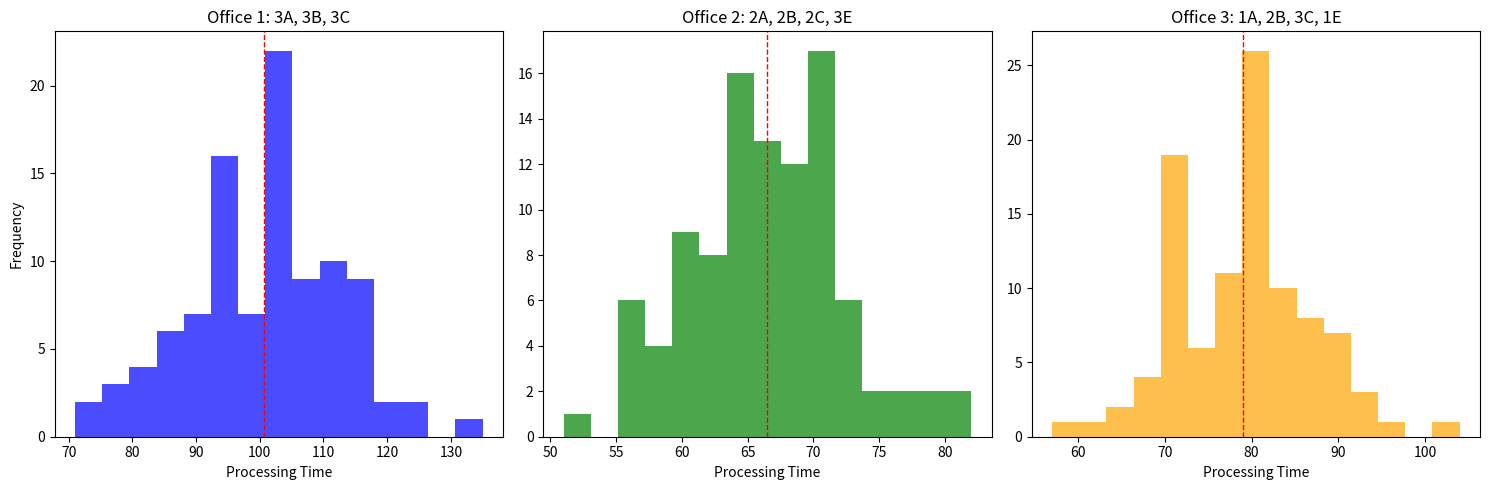

Reproduce this figure in Python.
import random
import matplotlib.pyplot as plt



# Task 1: Node class for linked list implementation of the queue
class Node:
    def __init__(self, task_type, task_size):
        self.task_type = task_type  # A, B, or C
        self.task_size = task_size  # Integer representing task complexity/duration
        self.next = None


# Linked list queue implementation
class TaskQueue:
    def __init__(self):
        self.head = None
        self.tail = None
        self.size = 0

    def enqueue(self, task_type, task_size):
        new_node = Node(task_type, task_size)
        if self.head is None:
            self.head = new_node
            self.tail = new_node
        else:
            self.tail.next = new_node
            self.tail = new_node
        self.size += 1

    def is_empty(self):
        return self.head is None

    def dequeue_specific_type(self, task_type):
        if self.is_empty():
            return None

        # Special case for expert window accepting any task type
        if task_type == "E":
            result = (self.head.task_type, self.head.task_size)
            self.head = self.head.next
            if self.head is None:
                self.tail = None
            self.size -= 1
            return result

        # Looking for specific task type
        prev = None
        current = self.head

        # If first node matches
        if current.task_type == task_type:
            result = (current.task_type, current.task_size)
            self.head = current.next
            if self.head is None:
                self.tail = None
            self.size -= 1
            return result

        # Check rest of the list
        while current and current.task_type != task_type:
            prev = current
            current = current.next

        if current:  # Found a matching task
            result = (current.task_type, current.task_size)
            prev.next = current.next
            if current == self.tail:
                self.tail = prev
            self.size -= 1
            return result

        return None  # No matching task found

    # Optimization: Maintain separate pointers for each task type
    def optimize(self):
        """
        This method illustrates a suggested optimization:
        Create separate queues for each task type for faster retrieval.
        """
        type_a_queue = TaskQueue()
        type_b_queue = TaskQueue()
        type_c_queue = TaskQueue()

        current = self.head
        while current:
            if current.task_type == "A":
                type_a_queue.enqueue("A", current.task_size)
            elif current.task_type == "B":
                type_b_queue.enqueue("B", current.task_size)
            else:  # Type C
                type_c_queue.enqueue("C", current.task_size)
            current = current.next

        return type_a_queue, type_b_queue, type_c_queue

    # For sorting tasks in queue (Part 2f)
    def sort_tasks(self, ascending=True):
        if self.size <= 1:
            return

        # Convert linked list to array for easier sorting
        tasks = []
        current = self.head
        while current:
            tasks.append((current.task_type, current.task_size))
            current = current.next

        # Sort by task size
        tasks.sort(key=lambda x: x[1], reverse=not ascending)

        # Rebuild the queue
        self.head = None
        self.tail = None
        for task_type, task_size in tasks:
            self.enqueue(task_type, task_size)

    def clone(self):
        """Create a copy of the current queue"""
        new_queue = TaskQueue()
        current = self.head
        while current:
            new_queue.enqueue(current.task_type, current.task_size)
            current = current.next
        return new_queue

    def __len__(self):
        return self.size


# Office simulation class
class OfficeSimulation:
    def __init__(self, windows_config):
        
        self.windows = []
        window_id = 1

        for window_type, count in windows_config.items():
            for _ in range(count):
                # [id, type, current_task_time_remaining]
                self.windows.append([window_id, window_type, 0])
                window_id += 1

        # Stats counters
        self.window_stats = {window[0]: 0 for window in self.windows}

    def process_queue(self, task_queue):
        time = 0
        queue = task_queue.clone()  # copy

        while not queue.is_empty() or any(window[2] > 0 for window in self.windows):
            # Decrease time for busy windows and assign new tasks to free windows
            for i, window in enumerate(self.windows):
                if window[2] <= 0:  # Window is free
                    window_type = window[1]

                    # Try to get a task
                    if window_type == "E":  # Expert window can take any task
                        if not queue.is_empty():
                            task = queue.dequeue_specific_type(
                                "E"
                            )  # Will get first task of any type
                            if task:
                                task_type, task_size = task
                                self.windows[i][2] = task_size
                                self.window_stats[window[0]] += 1
                    else:  # Regular window
                        task = queue.dequeue_specific_type(window_type)
                        if task:
                            task_type, task_size = task
                            self.windows[i][2] = task_size
                            self.window_stats[window[0]] += 1
                else:  # Window is busy
                    window[2] -= 1

            time += 1

        return time

    def get_stats(self):
        return self.window_stats


# Task 1: Create an office with 10 windows (3A, 3B, 3C, 1E)
def task1():
    print("===== zad 1 - biuro - 10 okienek =====")

    # Configuration with 10 windows: 3A, 3B, 3C, 1E
    office_config = {"A": 3, "B": 3, "C": 3, "E": 1}
    office = OfficeSimulation(office_config)

    # Create queue with 40 clients with random task types
    queue = TaskQueue()
    task_counts = {"A": 0, "B": 0, "C": 0}

    for _ in range(40):
        task_type = random.choice(["A", "B", "C"])
        task_counts[task_type] += 1

        # Assign task size based on type
        if task_type == "A":
            task_size = random.randint(1, 4)
        elif task_type == "B":
            task_size = random.randint(5, 8)
        else:  # Type C
            task_size = random.randint(9, 12)

        queue.enqueue(task_type, task_size)

    print(
        f"\nQueue created with: \n{task_counts['A']} type A tasks, \n{task_counts['B']} type B tasks, \n{task_counts['C']} type C tasks\n"
    )

    # Process the queue
    total_time = office.process_queue(queue)
    window_stats = office.get_stats()

    print(f"Total time to process all tasks: {total_time} time units")
    print("Tasks processed by each window:")
    for window_id, count in window_stats.items():
        print(f"Window {window_id}: {count} tasks")


# Task 2: Compare different office configurations
def task2():
    print("\n===== zad 2 - rozne wersje biura =====")

    # Three office configurations
    config1 = {"A": 3, "B": 3, "C": 3, "E": 0}  # 9 windows: 3A, 3B, 3C
    config2 = {"A": 2, "B": 2, "C": 2, "E": 3}  # 9 windows: 2A, 2B, 2C, 3E
    config3 = {"A": 1, "B": 2, "C": 3, "E": 1}  # 7 windows: 1A, 2B, 3C, 1E

    # Probabilities for task types (must sum to 1)
    prob_a = 0.2
    prob_b = 0.3
    prob_c = 0.5

    # Function to generate a queue based on probabilities
    def generate_queue(size):
        queue = TaskQueue()
        for _ in range(size):
            rand = random.random()
            if rand < prob_a:
                task_type = "A"
                task_size = random.randint(1, 4)
            elif rand < prob_a + prob_b:
                task_type = "B"
                task_size = random.randint(5, 8)
            else:
                task_type = "C"
                task_size = random.randint(9, 12)
            queue.enqueue(task_type, task_size)
        return queue

    # Test with a single queue of 50 clients
    test_queue = generate_queue(50)

    office1 = OfficeSimulation(config1)
    office2 = OfficeSimulation(config2)
    office3 = OfficeSimulation(config3)

    time1 = office1.process_queue(test_queue)
    time2 = office2.process_queue(test_queue)
    time3 = office3.process_queue(test_queue)

    print("Processing time for a single queue of 50 clients:")
    print(f"Office 1 (3A, 3B, 3C): {time1} time units")
    print(f"Office 2 (2A, 2B, 2C, 3E): {time2} time units")
    print(f"Office 3 (1A, 2B, 3C, 1E): {time3} time units")

    # Test with 100 different queues
    times1 = []
    times2 = []
    times3 = []

    for i in range(100):
        queue = generate_queue(50)

        office1 = OfficeSimulation(config1)
        office2 = OfficeSimulation(config2)
        office3 = OfficeSimulation(config3)

        times1.append(office1.process_queue(queue))
        times2.append(office2.process_queue(queue))
        times3.append(office3.process_queue(queue))

    avg_time1 = sum(times1) / len(times1)
    avg_time2 = sum(times2) / len(times2)
    avg_time3 = sum(times3) / len(times3)

    print("\nAverage processing times over 100 queues:")
    print(f"Office 1 (3A, 3B, 3C): {avg_time1:.2f} time units")
    print(f"Office 2 (2A, 2B, 2C, 3E): {avg_time2:.2f} time units")
    print(f"Office 3 (1A, 2B, 3C, 1E): {avg_time3:.2f} time units")

    # Plot histograms
    plt.figure(figsize=(15, 5))

    plt.subplot(1, 3, 1)
    plt.hist(times1, bins=15, alpha=0.7, color="blue")
    plt.axvline(avg_time1, color="red", linestyle="dashed", linewidth=1)
    plt.title("Office 1: 3A, 3B, 3C")
    plt.xlabel("Processing Time")
    plt.ylabel("Frequency")

    plt.subplot(1, 3, 2)
    plt.hist(times2, bins=15, alpha=0.7, color="green")
    plt.axvline(avg_time2, color="red", linestyle="dashed", linewidth=1)
    plt.title("Office 2: 2A, 2B, 2C, 3E")
    plt.xlabel("Processing Time")

    plt.subplot(1, 3, 3)
    plt.hist(times3, bins=15, alpha=0.7, color="orange")
    plt.axvline(avg_time3, color="red", linestyle="dashed", linewidth=1)
    plt.title("Office 3: 1A, 2B, 3C, 1E")
    plt.xlabel("Processing Time")

    plt.tight_layout()
    plt.savefig("office_comparison.png")
    plt.show()

    # Test the effect of queue ordering (2f)
    print("\nTesting effect of queue ordering:")

    # Generate a test queue
    order_test_queue = generate_queue(50)

    # Original queue
    office_test = OfficeSimulation(config2)
    original_time = office_test.process_queue(order_test_queue)

    # Ascending
    asc_queue = order_test_queue.clone()
    asc_queue.sort_tasks(ascending=True)
    office_test = OfficeSimulation(config2)
    asc_time = office_test.process_queue(asc_queue)

    # Descending
    desc_queue = order_test_queue.clone()
    desc_queue.sort_tasks(ascending=False)
    office_test = OfficeSimulation(config2)
    desc_time = office_test.process_queue(desc_queue)

    print(f"Original queue processing time: {original_time}")
    print(f"Ascending order: {asc_time}")
    print(f"Descending order: {desc_time}")

    # Proposed optimization (2e)
    print("\noptymalizacja::")

    # zadania typu c są najczęstrze, więc okienek tego typu dajemy najwięcej
    optimized_config = {"A": 1, "B": 2, "C": 4, "E": 2}

    optimized_office = OfficeSimulation(optimized_config)
    optimized_times = []

    for i in range(100):
        queue = generate_queue(50)
        optimized_times.append(optimized_office.process_queue(queue))

    avg_optimized_time = sum(optimized_times) / len(optimized_times)
    print(f"Optimized office (1A, 2B, 4C, 2E): {avg_optimized_time:.2f} time units")
    


# Run the tasks
if __name__ == "__main__":
    task1()
    task2()
